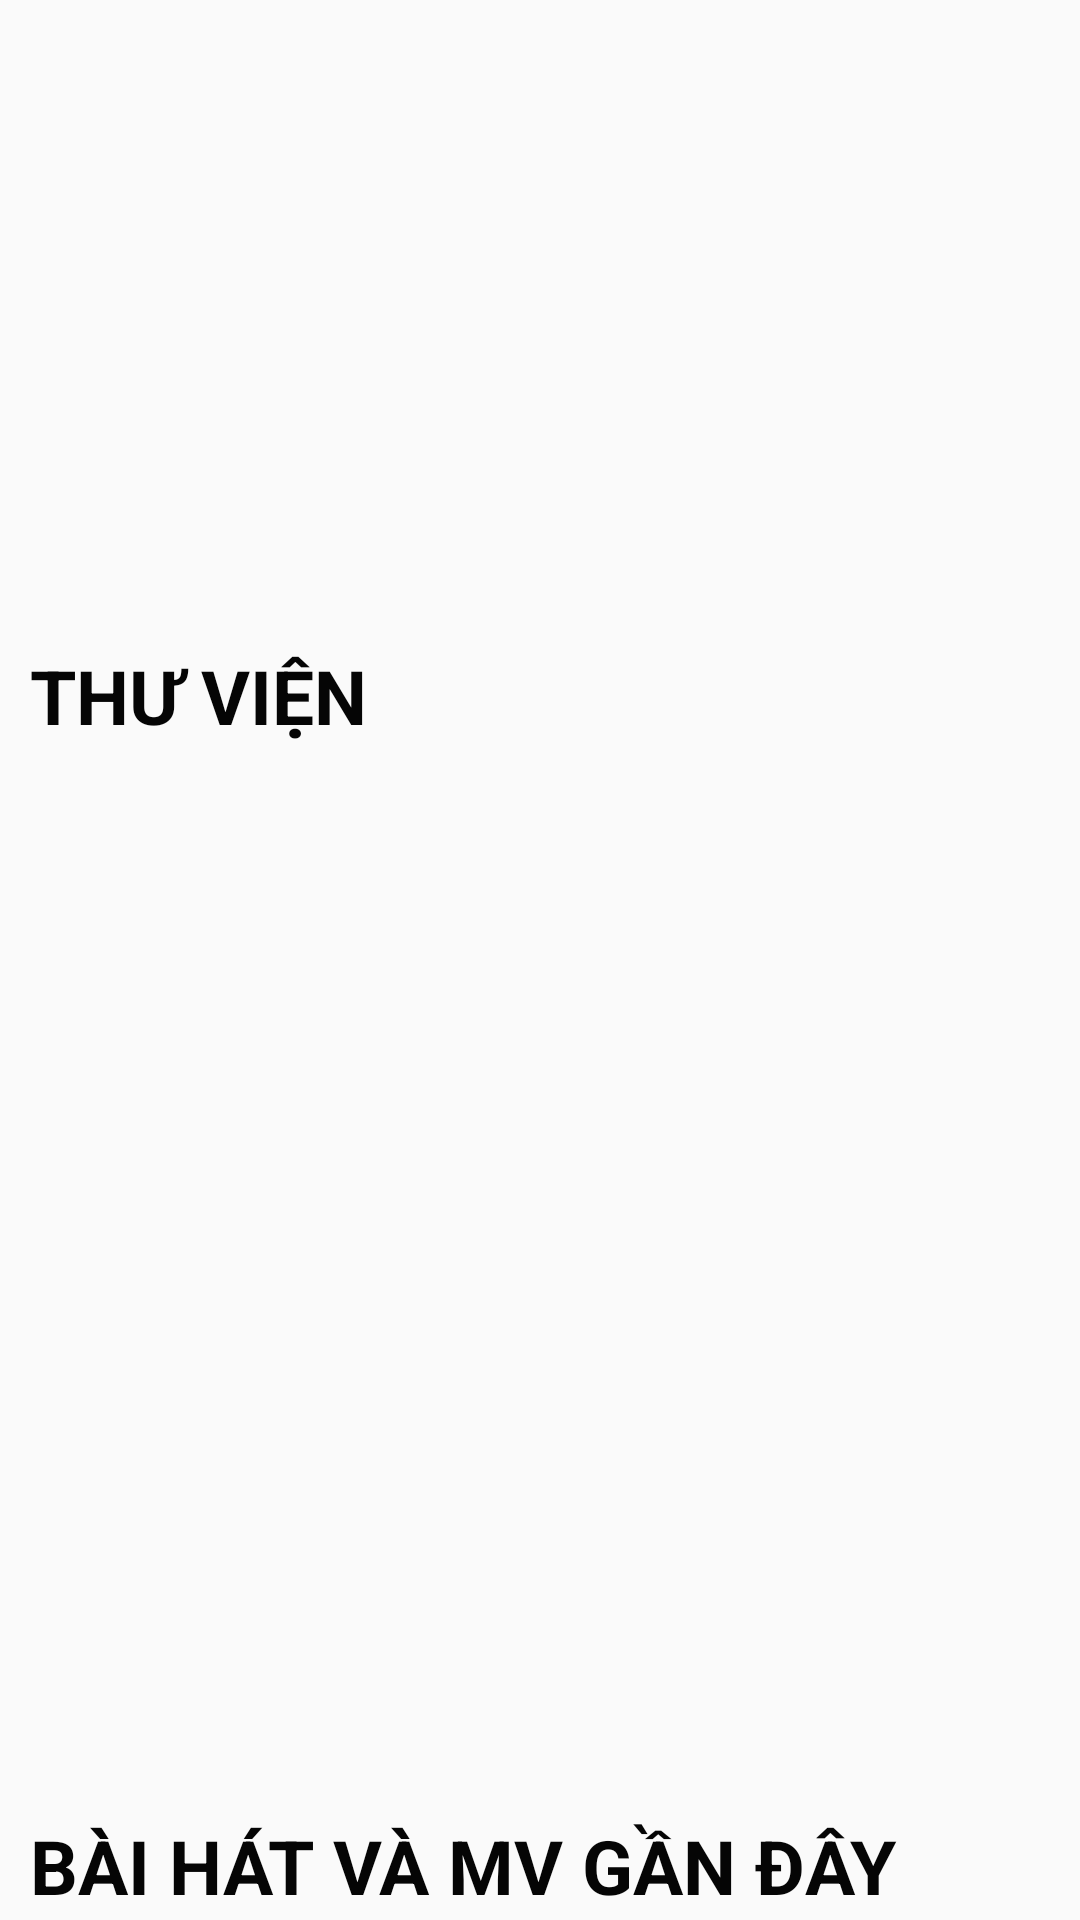

Reconstruct the res/layout file that produces this screen, plus the resources it refers to.
<!-- AndroidManifest.xml: application theme AppTheme -->
<!-- res/layout/fragment_home.xml -->
<?xml version="1.0" encoding="utf-8"?>
<android.support.v4.widget.NestedScrollView xmlns:android="http://schemas.android.com/apk/res/android"
    xmlns:tools="http://schemas.android.com/tools"
    android:layout_width="match_parent"
    android:layout_height="match_parent"
    tools:context=".Fragment.HomeFragment">

    <LinearLayout
        android:layout_width="match_parent"
        android:layout_height="wrap_content"
        android:orientation="vertical">

        <ImageView
            android:layout_width="match_parent"
            android:layout_height="195dp"
            android:src="@drawable/image6" />

        <LinearLayout
            android:layout_width="match_parent"
            android:layout_height="400dp"
            android:layout_marginBottom="10dp"
            android:orientation="vertical"
            android:scrollbars="none">

            <TextView
                android:id="@+id/text1"
                android:layout_width="match_parent"
                android:layout_height="wrap_content"
                android:layout_marginLeft="10dp"
                android:layout_marginTop="20dp"
                android:layout_marginBottom="20dp"
                android:text="THƯ VIỆN"
                android:textColor="#050505"
                android:textSize="25sp"
                android:textStyle="bold" />

            <android.support.v7.widget.RecyclerView
                android:id="@+id/recycler_view"
                android:layout_width="match_parent"
                android:layout_height="match_parent"
                android:scrollbars="vertical">

            </android.support.v7.widget.RecyclerView>

        </LinearLayout>

        <LinearLayout
            android:layout_width="match_parent"
            android:layout_height="match_parent"
            android:orientation="vertical">

            <TextView
                android:id="@+id/text"
                android:layout_width="match_parent"
                android:layout_height="match_parent"
                android:layout_below="@+id/textView_songName"
                android:layout_marginLeft="10dp"
                android:layout_marginBottom="20dp"
                android:text="BÀI HÁT VÀ MV GẦN ĐÂY"
                android:textColor="#050505"
                android:textSize="25sp"
                android:textStyle="bold" />

            <HorizontalScrollView
                android:id="@+id/horizontalScrollView"
                android:layout_width="match_parent"
                android:layout_height="match_parent"
                android:fillViewport="true"
                android:scrollbars="none"

                >

                <android.support.v7.widget.RecyclerView
                    android:id="@+id/recycler_view2"
                    android:layout_width="match_parent"
                    android:layout_height="match_parent"
                    android:layout_alignParentStart="true"
                    android:minWidth="1500dp"
                    android:orientation="horizontal"
                    android:scrollbars="vertical|horizontal">
                </android.support.v7.widget.RecyclerView>


            </HorizontalScrollView>


        </LinearLayout>

        <LinearLayout
            android:layout_width="match_parent"
            android:layout_height="match_parent"
            android:layout_marginBottom="50dp"
            android:orientation="vertical">

            <TextView
                android:layout_width="match_parent"
                android:layout_height="match_parent"
                android:layout_marginLeft="10dp"
                android:layout_marginTop="10dp"
                android:layout_marginBottom="20dp"
                android:text="PLAYLIST GẦN ĐÂY"
                android:textColor="#050505"
                android:textSize="25sp"
                android:textStyle="bold" />

            <android.support.v7.widget.RecyclerView
                android:id="@+id/recycler_view3"
                android:layout_width="match_parent"
                android:layout_height="match_parent">

            </android.support.v7.widget.RecyclerView>


        </LinearLayout>

        
    </LinearLayout>


</android.support.v4.widget.NestedScrollView>
<!-- resources referenced by this layout -->
<resources>
  <style name="AppTheme" parent="Theme.AppCompat.Light.DarkActionBar">
          
          <item name="colorPrimary">@color/colorPrimary</item>
          <item name="colorPrimaryDark">@color/colorPrimaryDark</item>
          <item name="colorAccent">@color/colorAccent</item>
      </style>
  <color name="colorPrimary">#E63F3F</color>
  <color name="colorPrimaryDark">#76B4AC</color>
  <color name="colorAccent">#D81B60</color>
</resources>
